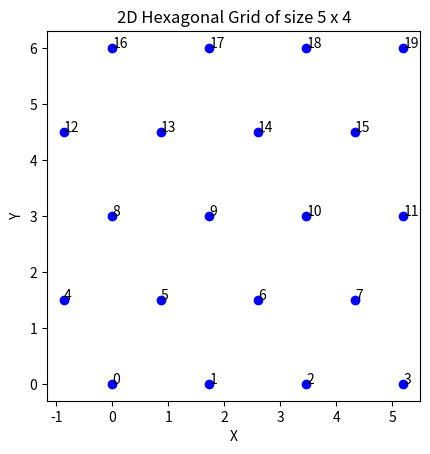

Reproduce this figure in Python.
import numpy as np
import matplotlib.pyplot as plt

def hexagonal_grid(N, M):
    grid_centers = []
    for i in range(N):
        for j in range(M):
            x = j * np.sqrt(3) - (i % 2) * (np.sqrt(3) / 2)
            y = i * 1.5
            grid_centers.append((x, y))

    return np.array(grid_centers)

if __name__=="__main__":
    N = 5  # Number of hexagons along the x-axis
    M = 4  # Number of hexagons along the y-axis

    grid_centers = hexagonal_grid(N, M)

    # Plot the hexagonal grid
    plt.scatter(grid_centers[:, 0], grid_centers[:, 1], marker='o', c='blue')
    for i in range(N*M):
       plt.annotate(i, (grid_centers[i,0], grid_centers[i,1]))

    plt.gca().set_aspect('equal', adjustable='box')
    plt.title(f"2D Hexagonal Grid of size {N} x {M}")
    plt.xlabel("X")
    plt.ylabel("Y")
    plt.show()
